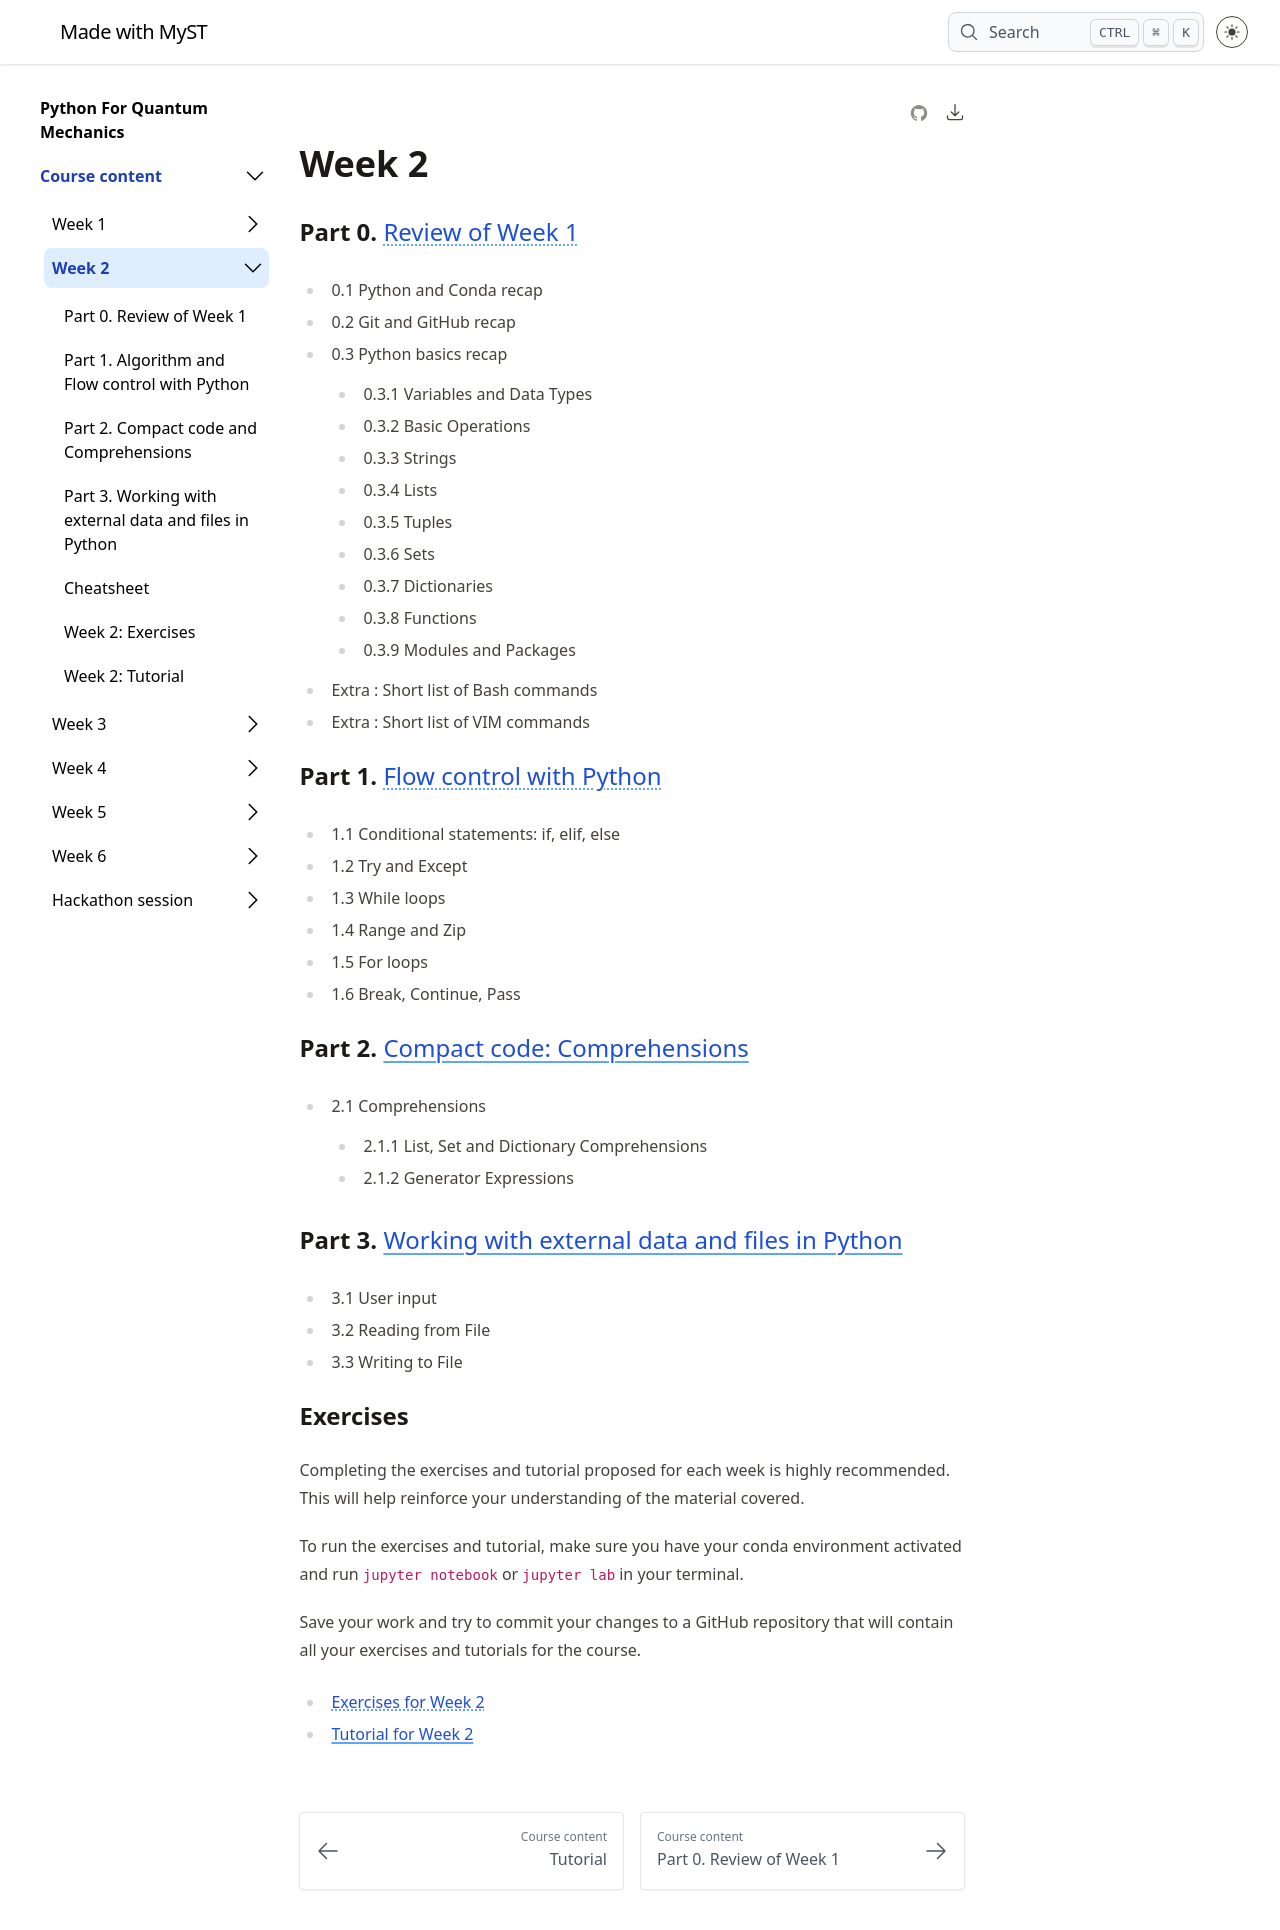

repository: silsgs/pyqm-textbook_25-26.github.io · page: week2-intro/index.html · generator: jekyll

# Week 2

## Part 1. Flow control with Python
### 1.1 Conditional statements: if, elif, else
### 1.2 Try and Except
### 1.3 While loops
### 1.4 Range and Zip
### 1.5 For loops
### 1.6 Break, Continue, Pass

## Part 2. Compact code: Comprehensions
### 2.1 Comprehensions
#### 2.1.1 List, Set and Dictionary Comprehensions
#### 2.1.2 Generator Expressions

## Part 3. Working with external data and files in Python
### 3.1 User input
### 3.2 Reading from File
### 3.3 Writing from File
